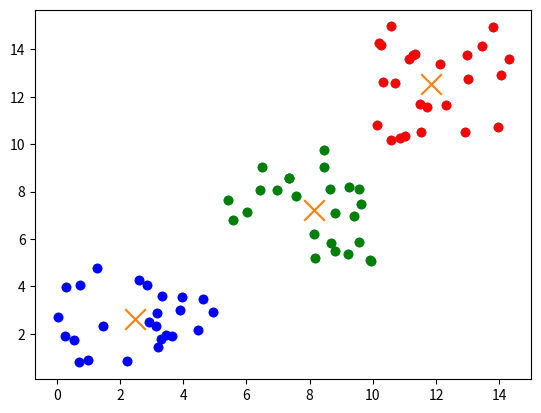

The matplotlib source for this figure:
import numpy as np
import matplotlib.pyplot as plt
import math

def rand(low, high):
    return np.random.uniform(low, high)


def euclidean_distance(p1, p2):
    return math.sqrt(sum((p1[i] - p2[i])**2 for i in range(len(p1))))


def init_centroids(K, data):
    '''
    We create "K" centroids, for each of them we will choose a random point
    from our dataset and the initial coordinate of the centroid will be equal
    to the randomly chosen point coordinate
    '''
    centroids = []
    n = len(data)
    for _ in range(K):
        while True: #We use this to prevent choosing the same random point for more than 1 centroid
            rand_point = np.random.randint(0, n)
            if [data[rand_point][0], data[rand_point][1]] not in centroids:
                break
        centroids.append([data[rand_point][0], data[rand_point][1]])
    return centroids


def assign_pts_to_centroids(data, centroids):
    '''
    We iterate through all the points and for each of them we calculate the
    euclidean distance between it and each centroid. We are going to store in
    an array "c" the index of the closest centroid for each point so
    basically len(c) = len(data)
    '''
    c = []
    for point in data:
        euc_dists = [euclidean_distance(point, cent) for cent in centroids]
        c.append(euc_dists.index(min(euc_dists)))
    return c


def move_centroids(data, centroids, c):
    k = len(centroids)
    acums = [[0,0,0] for _ in range(k)] #acums[0] -> X Sum, acums[1] -> Y sum, acums[2] -> points assigned to the centroid
    for point, i in zip(data, c): #For each point and the index of its closest centroid
        acums[i][0] += point[0]
        acums[i][1] += point[1]
        acums[i][2] += 1
    for i in range(k):
        centroids[i][0] = acums[i][0] / acums[i][2]
        centroids[i][1] = acums[i][1] / acums[i][2]
    return centroids


pts_group = 25 #Points created for each group
colors = ["red", "blue", "green", "black", "pink"] * 2

g1 = np.array([[rand(0,5), rand(0,5)] for _ in range(pts_group)])
g2 = np.array([[rand(5,10), rand(5,10)] for _ in range(pts_group)])
g3 = np.array([[rand(10,15), rand(10,15)] for _ in range(pts_group)])

data = np.concatenate((g1, g2, g3)) #Data contains all the points now

plt.scatter(data[:, 0], data[:, 1])
plt.show()

K = 3  #Number of clusters
epochs = 8
plot_epochs = False
centroids = np.array(init_centroids(K, data))
'''
plt.scatter(data[:, 0], data[:, 1])
plt.scatter(centroids[:,0], centroids[:,1], marker='x', s=220)
plt.show()
'''

for epoch in range(epochs):
    c = assign_pts_to_centroids(data, centroids) #c array contains the index of the closest centroid for each point
    if plot_epochs:
        for point, i in zip(data, c):
            plt.scatter(point[0], point[1], c=colors[i])
        plt.scatter(centroids[:,0], centroids[:,1], marker='x', s=220)
        plt.show()
    centroids = move_centroids(data, centroids, c)

if not plot_epochs:
    for point, i in zip(data, c):
        plt.scatter(point[0], point[1], c=colors[i])
    plt.scatter(centroids[:,0], centroids[:,1], marker='x', s=220)
    plt.show()








print("Done")
